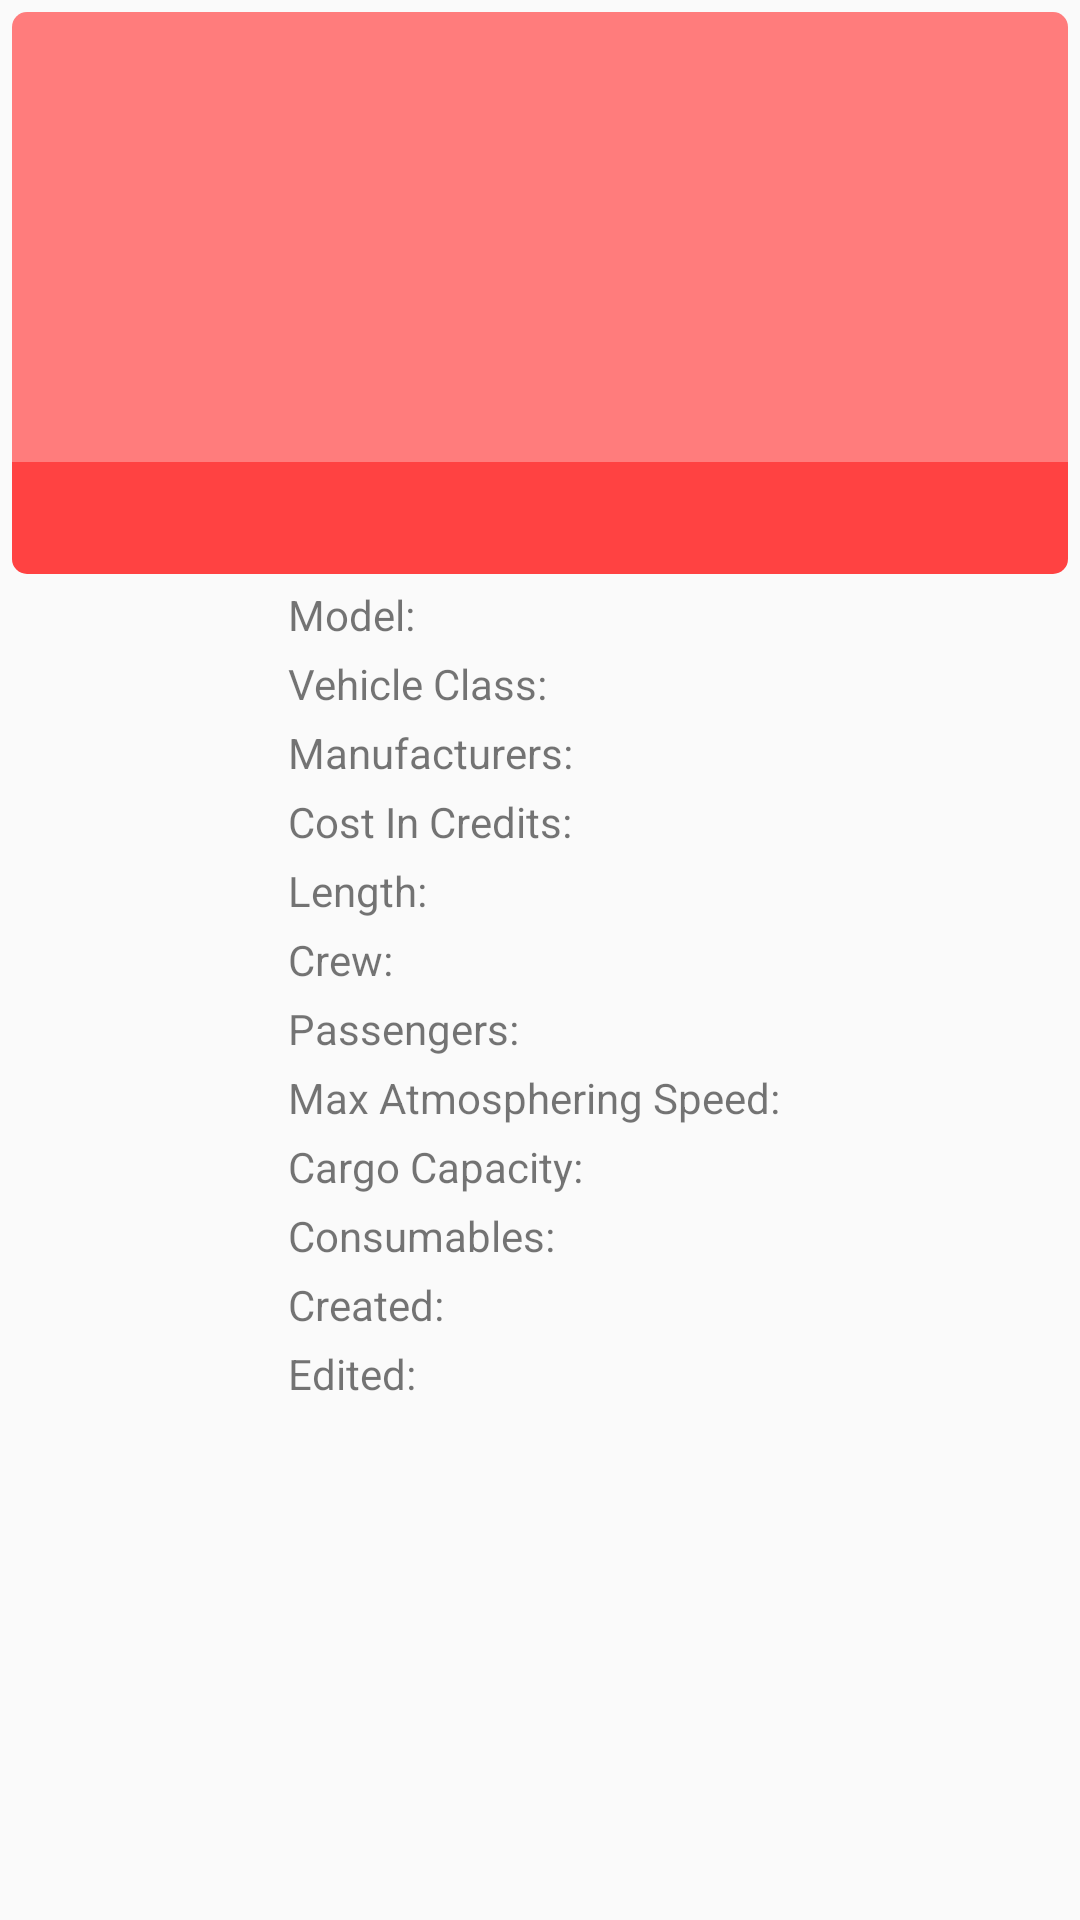

Produce the Android XML layout that renders to this screen, including the resource entries it uses.
<!-- AndroidManifest.xml: application theme AppTheme -->
<!-- res/layout/detail_dialog_vehicle.xml -->
<?xml version="1.0" encoding="utf-8"?>
<RelativeLayout xmlns:android="http://schemas.android.com/apk/res/android"
    xmlns:tools="http://schemas.android.com/tools"
    android:layout_width="match_parent"
    android:layout_height="match_parent"
    android:padding="4dp"
    android:background="@drawable/dialog_rounded">
    <ImageView
        android:id="@+id/imageViewVehicle"
        android:layout_width="match_parent"
        android:layout_height="150dp"
        android:layout_alignParentTop="true"
        android:background="@drawable/image_background_red"
        android:fitsSystemWindows="true"
        android:src="@drawable/ic_vehicle"
        android:contentDescription="@string/vehicle_image" />
    <TextView

        android:textColor="@color/colorWhite"
        android:id="@+id/textViewNameVehicle"
        style="@style/DetailViewText"
        android:layout_width="match_parent"
        android:layout_height="wrap_content"
        android:layout_alignParentEnd="true"
        android:layout_below="@+id/imageViewVehicle"
        android:background="@drawable/image_background_red_bottom"
        android:textSize="28sp"
        tools:text="Name" />
    <LinearLayout
        android:id="@+id/linearLayout5"
        android:layout_width="wrap_content"
        android:layout_height="wrap_content"
        android:layout_below="@+id/textViewNameVehicle"
        android:layout_centerHorizontal="true"
        android:orientation="vertical">



        <LinearLayout
            android:id="@+id/linearLayout"
            android:layout_width="wrap_content"
            android:layout_height="wrap_content"
            android:orientation="horizontal"
            android:paddingTop="4dp">

            <TextView
                android:layout_width="wrap_content"
                android:layout_height="wrap_content"
                android:text="@string/model" />

            <TextView
                android:id="@+id/textViewModelVehicle"
                style="@style/DetailViewText"
                android:layout_width="wrap_content"
                android:layout_height="wrap_content"
                tools:text="Model" />
        </LinearLayout>

        <LinearLayout
            android:layout_width="wrap_content"
            android:layout_height="wrap_content"
            android:orientation="horizontal"
            android:paddingTop="4dp">

            <TextView
                android:layout_width="wrap_content"
                android:layout_height="wrap_content"
                android:text="@string/vehicle_class" />

            <TextView
                android:id="@+id/textViewvehicleClass"
                style="@style/DetailViewText"
                android:layout_width="wrap_content"
                android:layout_height="wrap_content"
                tools:text="Vehicle Class" />
        </LinearLayout>

        <LinearLayout
            android:layout_width="wrap_content"
            android:layout_height="wrap_content"
            android:orientation="horizontal"
            android:paddingTop="4dp">

            <TextView
                android:layout_width="wrap_content"
                android:layout_height="wrap_content"
                android:text="@string/manufacturers" />

            <TextView
                android:id="@+id/textViewManufacturers"
                style="@style/DetailViewText"
                android:layout_width="wrap_content"
                android:layout_height="wrap_content"
                tools:text="Manufacturers" />
        </LinearLayout>

        <LinearLayout
            android:layout_width="wrap_content"
            android:layout_height="wrap_content"
            android:orientation="horizontal"
            android:paddingTop="4dp">

            <TextView
                android:layout_width="wrap_content"
                android:layout_height="wrap_content"
                android:text="@string/cost_in_credits" />

            <TextView
                android:id="@+id/textViewCostInCredits"
                style="@style/DetailViewText"
                android:layout_width="wrap_content"
                android:layout_height="wrap_content"
                tools:text="Cost In Credits" />
        </LinearLayout>

        <LinearLayout
            android:id="@+id/linearLayout4"
            android:layout_width="wrap_content"
            android:layout_height="wrap_content"
            android:orientation="horizontal"
            android:paddingTop="4dp">

            <TextView
                android:layout_width="wrap_content"
                android:layout_height="wrap_content"
                android:text="@string/length" />

            <TextView
                android:id="@+id/textViewLength"
                style="@style/DetailViewText"
                android:layout_width="wrap_content"
                android:layout_height="wrap_content"
                tools:text="Length" />
        </LinearLayout>

        <LinearLayout
            android:layout_width="wrap_content"
            android:layout_height="wrap_content"
            android:orientation="horizontal"
            android:paddingTop="4dp">

            <TextView
                android:layout_width="wrap_content"
                android:layout_height="wrap_content"
                android:text="@string/crew" />

            <TextView
                android:id="@+id/textViewCrew"
                style="@style/DetailViewText"
                android:layout_width="wrap_content"
                android:layout_height="wrap_content"
                tools:text="Crew" />
        </LinearLayout>

        <LinearLayout
            android:layout_width="wrap_content"
            android:layout_height="wrap_content"
            android:orientation="horizontal"
            android:paddingTop="4dp">

            <TextView
                android:layout_width="wrap_content"
                android:layout_height="wrap_content"
                android:text="@string/passengers" />

            <TextView
                android:id="@+id/textViewPassengers"
                style="@style/DetailViewText"
                android:layout_width="wrap_content"
                android:layout_height="wrap_content"
                tools:text="Passengers" />
        </LinearLayout>

        <LinearLayout
            android:layout_width="wrap_content"
            android:layout_height="wrap_content"
            android:orientation="horizontal"
            android:paddingTop="4dp">

            <TextView
                android:layout_width="wrap_content"
                android:layout_height="wrap_content"
                android:text="@string/max_atmosphering_speed" />

            <TextView
                android:id="@+id/textViewmaxAtmospheringSpeed"
                style="@style/DetailViewText"
                android:layout_width="wrap_content"
                android:layout_height="wrap_content"
                tools:text="Max Atmosphering Speed" />
        </LinearLayout>

        <LinearLayout
            android:layout_width="wrap_content"
            android:layout_height="wrap_content"
            android:orientation="horizontal"
            android:paddingTop="4dp">

            <TextView
                android:layout_width="wrap_content"
                android:layout_height="wrap_content"
                android:text="@string/cargo_capacity" />

            <TextView
                android:id="@+id/textViewcargoCapacity"
                style="@style/DetailViewText"
                android:layout_width="wrap_content"
                android:layout_height="wrap_content"
                tools:text="Cargo Capacity" />
        </LinearLayout>

        <LinearLayout
            android:layout_width="wrap_content"
            android:layout_height="wrap_content"
            android:orientation="horizontal"
            android:paddingTop="4dp">

            <TextView
                android:layout_width="wrap_content"
                android:layout_height="wrap_content"
                android:text="@string/consumables" />

            <TextView
                android:id="@+id/textViewConsumables"
                style="@style/DetailViewText"
                android:layout_width="wrap_content"
                android:layout_height="wrap_content"
                tools:text="Consumables" />
        </LinearLayout>

        <LinearLayout
            android:layout_width="wrap_content"
            android:layout_height="wrap_content"
            android:orientation="horizontal"
            android:paddingTop="4dp">

            <TextView
                android:layout_width="wrap_content"
                android:layout_height="wrap_content"
                android:text="@string/created" />

            <TextView
                android:id="@+id/textViewCreatedVehicle"
                style="@style/DetailViewText"
                android:layout_width="wrap_content"
                android:layout_height="wrap_content"
                tools:text="Created" />
        </LinearLayout>

        <LinearLayout
            android:layout_width="wrap_content"
            android:layout_height="wrap_content"
            android:orientation="horizontal"
            android:paddingTop="4dp">

            <TextView
                android:layout_width="wrap_content"
                android:layout_height="wrap_content"
                android:text="@string/edited" />

            <TextView
                android:id="@+id/textViewEditedVehicle"
                style="@style/DetailViewText"
                android:layout_width="wrap_content"
                android:layout_height="wrap_content"
                tools:text="Edited" />
        </LinearLayout>
    </LinearLayout>
</RelativeLayout>
<!-- resources referenced by this layout -->
<resources>
  <color name="colorWhite">#ffffff</color>
  <!-- drawable image_background_red (drawable) -->
  <?xml version="1.0" encoding="utf-8"?>
  <shape xmlns:android="http://schemas.android.com/apk/res/android"
      android:shape="rectangle">
      <solid android:color="@color/colorRedLight"/>
      <corners android:topLeftRadius="5dp"
          android:topRightRadius="5dp"/>
  
  </shape>
  <!-- drawable image_background_red_bottom (drawable) -->
  <?xml version="1.0" encoding="utf-8"?>
  <shape xmlns:android="http://schemas.android.com/apk/res/android"
      android:shape="rectangle">
      <solid android:color="@color/colorRed"/>
      <corners android:bottomLeftRadius="5dp"
          android:bottomRightRadius="5dp"/>
  
  </shape>
  <string name="cargo_capacity">Cargo Capacity:</string>
  <string name="consumables">Consumables:</string>
  <string name="cost_in_credits">Cost In Credits:</string>
  <string name="created">Created:</string>
  <string name="crew">Crew:</string>
  <string name="edited">Edited:</string>
  <string name="length">Length:</string>
  <string name="manufacturers">Manufacturers:</string>
  <string name="max_atmosphering_speed">Max Atmosphering Speed:</string>
  <string name="model">Model:</string>
  <string name="passengers">Passengers:</string>
  <string name="vehicle_class">Vehicle Class:</string>
  <string name="vehicle_image">Vehicle Image:</string>
  <style name="DetailViewText" parent="AppTheme">
          <item name="android:paddingLeft">4dp</item>
          <item name="android:focusableInTouchMode">true</item>
          <item name="android:focusable">true</item>
          <item name="android:ellipsize">marquee</item>
          <item name="android:marqueeRepeatLimit">marquee_forever</item>
          <item name="android:singleLine">true</item>
          <item name="android:textStyle">bold</item>
      </style>
  <style name="AppTheme" parent="Theme.AppCompat.Light.DarkActionBar">
          
          <item name="colorPrimary">@color/colorGreen</item>
          <item name="colorPrimaryDark">@color/colorGreenDark</item>
          <item name="colorAccent">@color/colorAccent</item>
      </style>
  <color name="colorRedLight">#ff7c7c</color>
  <color name="colorRed">#ff4242</color>
  <color name="colorGreen">#14986c</color>
  <color name="colorGreenDark">#117755</color>
  <color name="colorAccent">#FF4081</color>
</resources>
